Labelled photos from "ukiran-kekarangan-dataset", an image-classification folder in guzpr/ukiran-kekarangan-dataset. The possible labels are: Karang Daun, Karang Gajah, Karang Goak.

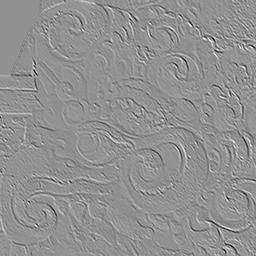
Label: Karang Goak

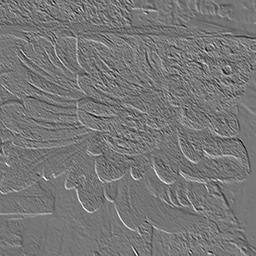
Label: Karang Daun

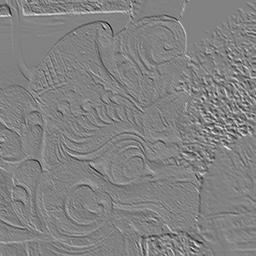
Label: Karang Goak

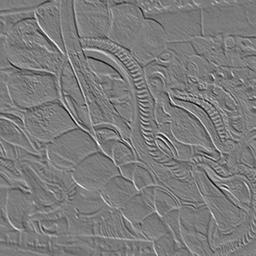
Label: Karang Gajah

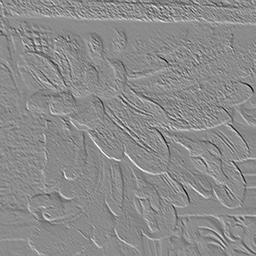
Label: Karang Daun

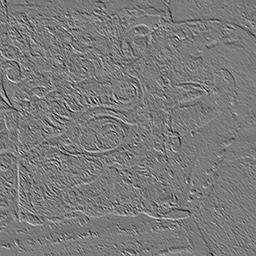
Label: Karang Gajah
